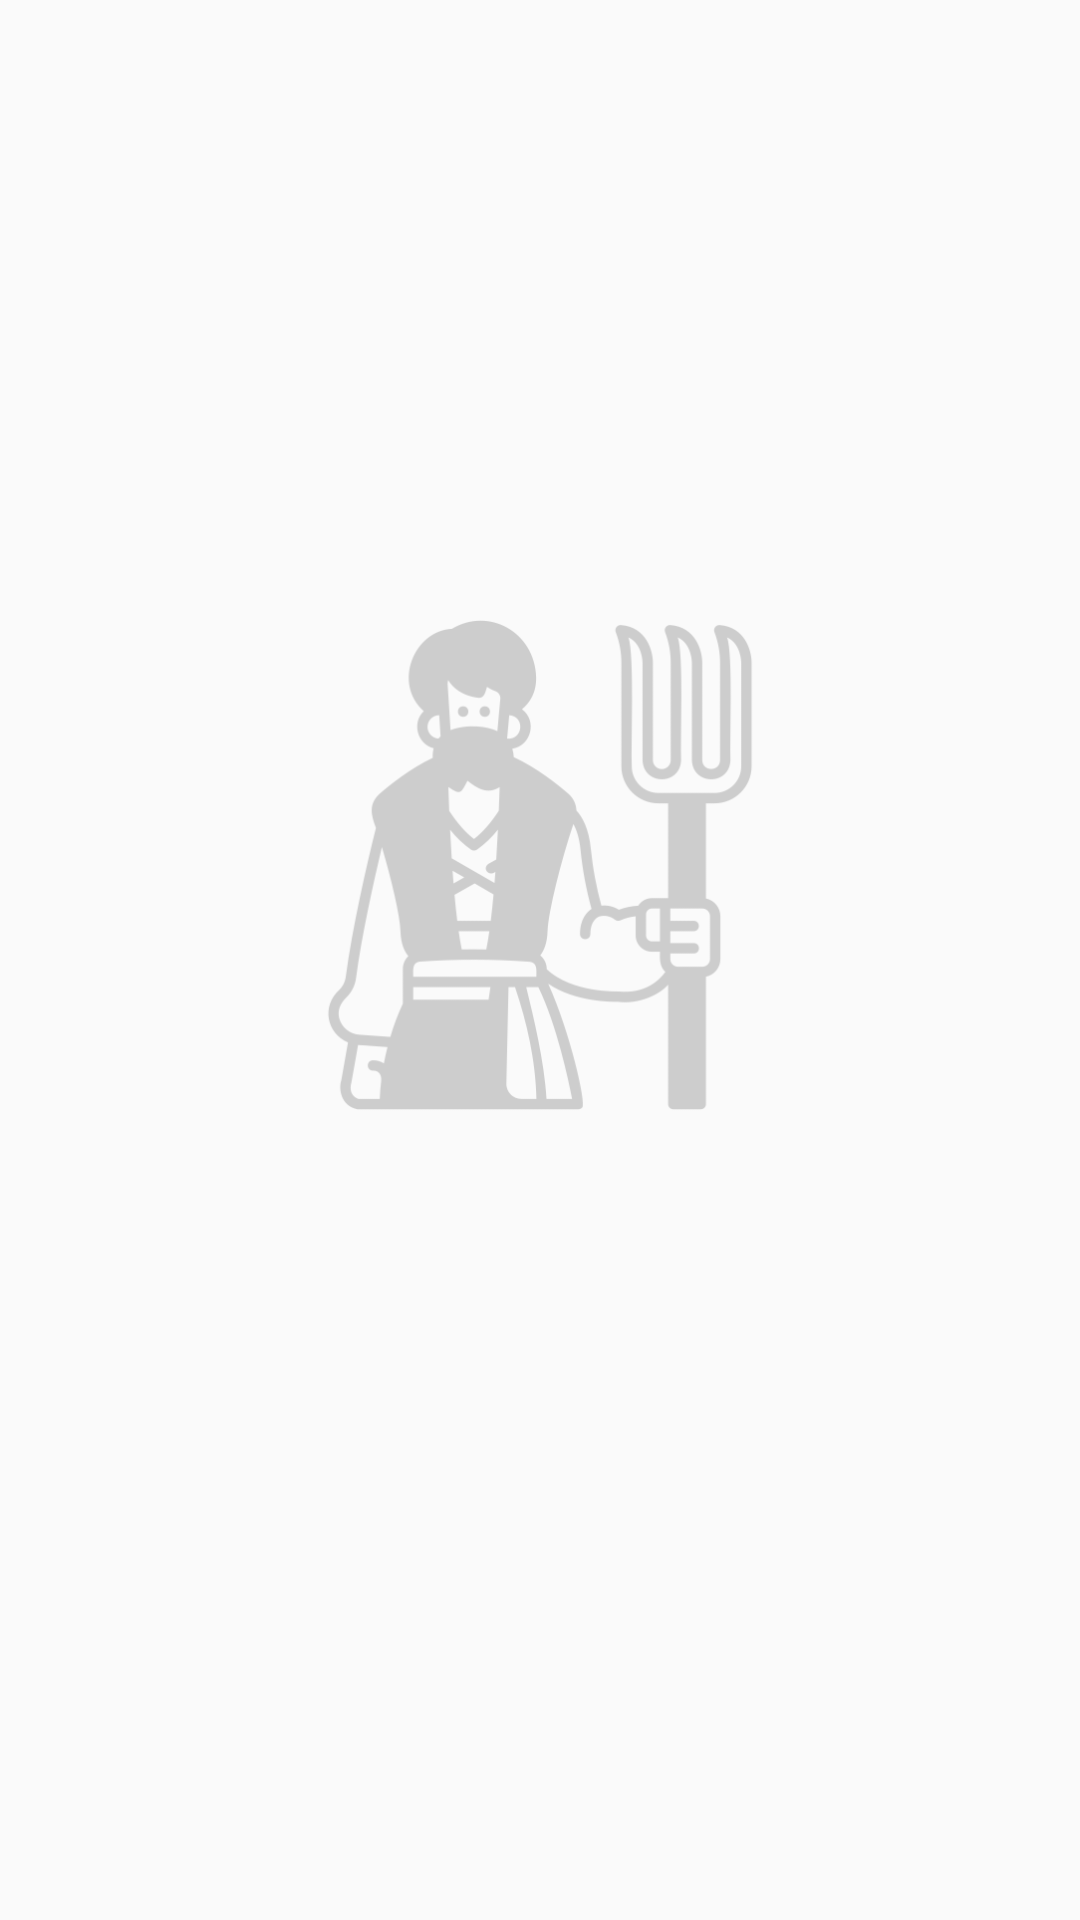

Write the Android layout XML for this screen, with the resource values it uses.
<!-- AndroidManifest.xml: application theme Theme.WerewolfManageMent -->
<!-- res/layout/night_player_role_rec_row.xml -->
<?xml version="1.0" encoding="utf-8"?>
<LinearLayout xmlns:android="http://schemas.android.com/apk/res/android"
    android:layout_width="wrap_content"
    android:layout_height="wrap_content"
    xmlns:tools="http://schemas.android.com/tools"
    xmlns:app="http://schemas.android.com/apk/res-auto"
    android:background="@drawable/night_player_rounded_corner"
    android:elevation="10dp"
    android:layout_margin="20dp"
    android:orientation="vertical"
    android:gravity="center">

    <ImageView
        android:id="@+id/roleImg"
        android:layout_width="220dp"
        android:layout_height="170dp"
        android:src="@drawable/villager_icon"
        app:tint="@color/my_secondary" />

    <TextView
        android:layout_width="wrap_content"
        android:layout_height="wrap_content"
        tools:text="PLayer 1"
        android:textSize="40sp"
        android:fontFamily="@font/bigelow_rules"
        android:textStyle="bold"
        android:textColor="@color/my_secondary"
        android:id="@+id/noPlayerTxt"
        android:layout_marginTop="10dp"/>


</LinearLayout>
<!-- resources referenced by this layout -->
<resources>
  <color name="my_secondary">#CDCDCD</color>
  <!-- drawable villager_icon: png bitmap (drawable, 24387 bytes) -->
  <style name="Theme.WerewolfManageMent" parent="Base.Theme.WerewolfManageMent" />
  <style name="Base.Theme.WerewolfManageMent" parent="Theme.Material3.DayNight.NoActionBar">
          <item name="colorPrimary">@color/my_primary</item>
          <item name="colorPrimaryVariant">@color/my_primary</item>
          <item name="colorOnPrimary">@color/white</item>
  
          <item name="colorSecondary">@color/my_secondary</item>
          <item name="colorSecondaryVariant">@color/my_secondary</item>
          <item name="colorOnSecondary">@color/black</item>
  
          <item name="android:statusBarColor">?attr/colorPrimaryVariant</item>
  
          <item name="android:windowBackground">@color/off_white</item>
      </style>
  <color name="my_primary">#8F8F8F</color>
  <color name="white">#FFFFFFFF</color>
  <color name="black">#FF000000</color>
  <color name="off_white">#FAFAFA</color>
</resources>
